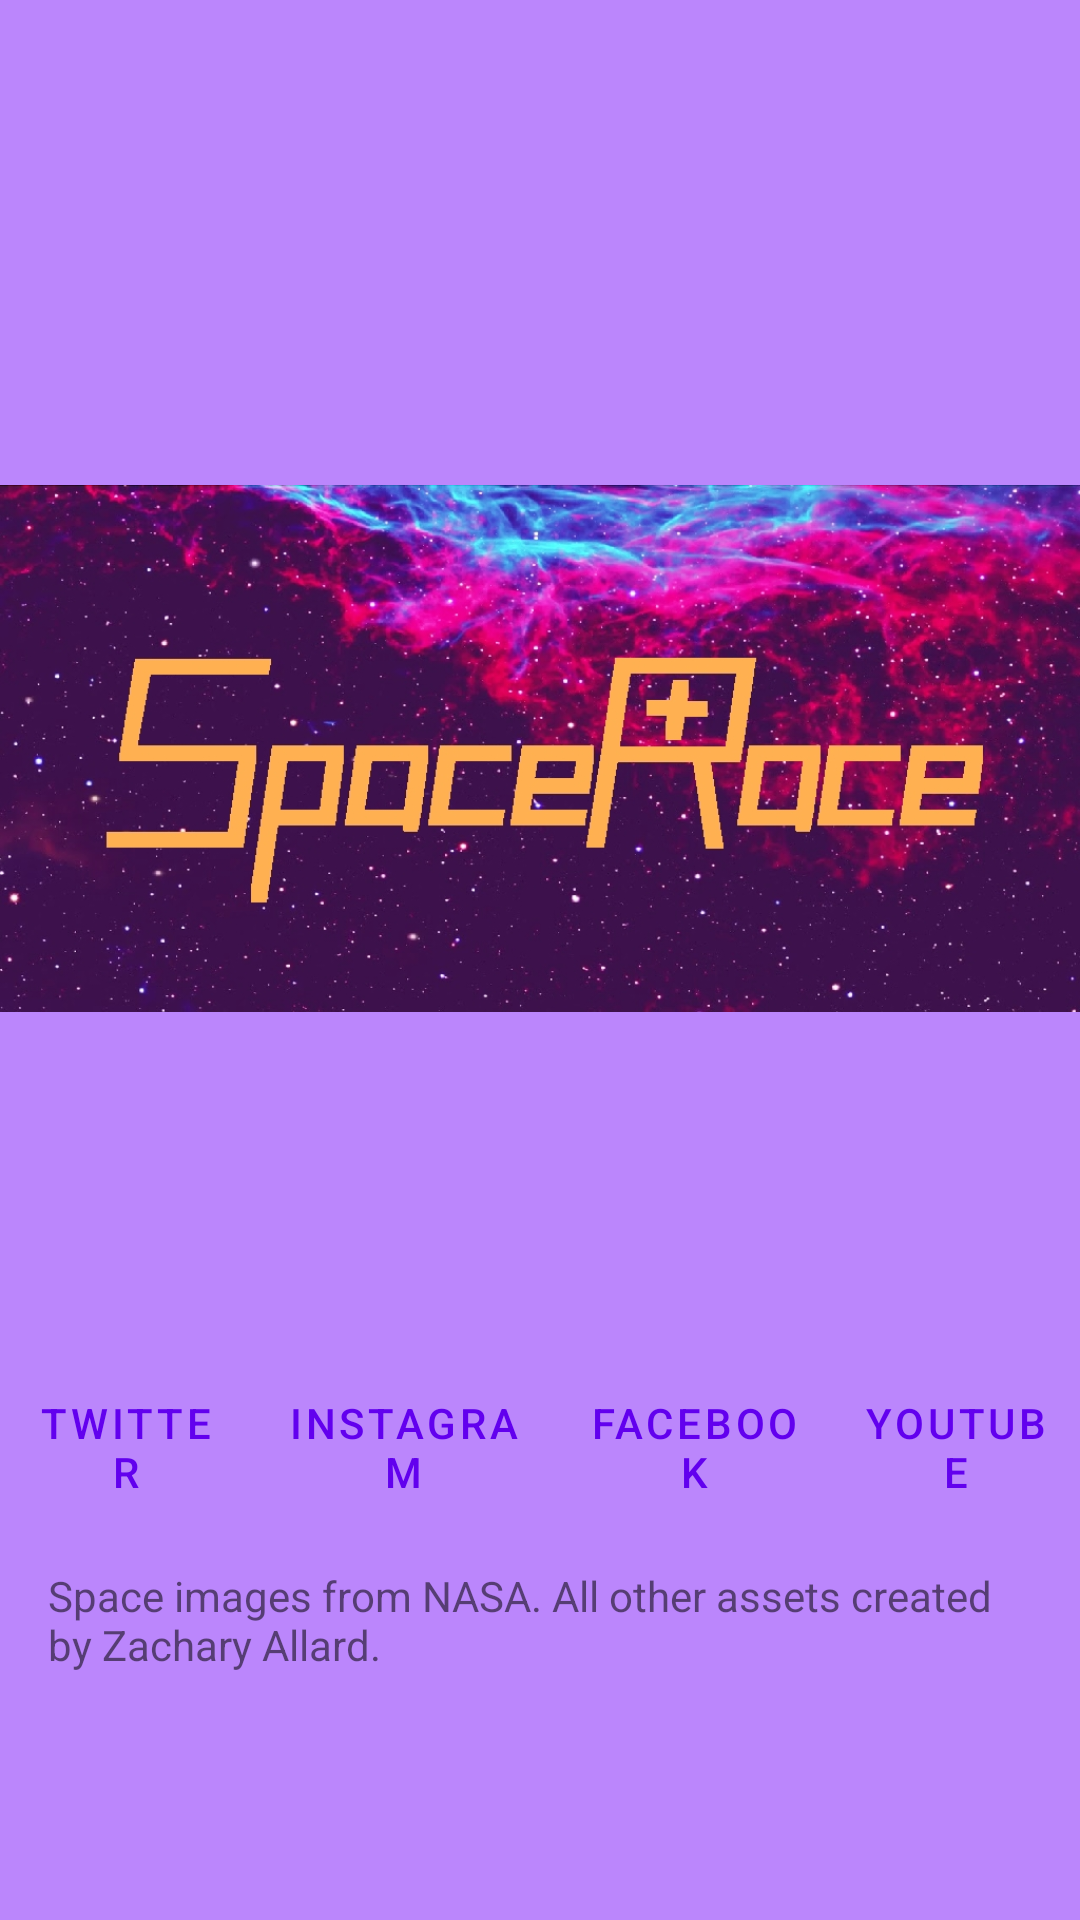

This screen was rendered from an Android layout file. Write that file and the resources it references.
<!-- AndroidManifest.xml: application theme Theme.Spacerace -->
<!-- res/layout/fragment_settings.xml -->
<?xml version="1.0" encoding="utf-8"?>
<androidx.constraintlayout.widget.ConstraintLayout xmlns:android="http://schemas.android.com/apk/res/android"
    xmlns:app="http://schemas.android.com/apk/res-auto"
    xmlns:tools="http://schemas.android.com/tools"
    android:layout_width="match_parent"
    android:layout_height="match_parent"
    android:background="@color/spacerace_purple_light"
    tools:context=".fragments.SettingsFragment">

    <TextView
        android:id="@+id/credits"
        android:layout_width="wrap_content"
        android:layout_height="wrap_content"
        android:padding="@dimen/medium_padding"
        android:layout_marginBottom="?android:attr/actionBarSize"
        android:text="@string/credits"
        app:layout_constraintBottom_toBottomOf="parent"
        app:layout_constraintEnd_toEndOf="parent"
        app:layout_constraintHorizontal_bias="0.05"
        app:layout_constraintStart_toStartOf="parent"
        app:layout_constraintTop_toTopOf="parent"
        app:layout_constraintVertical_bias="0.98" />

    <LinearLayout
        android:id="@+id/buttons"
        style="?android:attr/buttonBarStyle"
        android:layout_width="match_parent"
        android:layout_height="wrap_content"
        android:orientation="horizontal"
        app:layout_constraintBottom_toTopOf="@+id/credits"
        app:layout_constraintEnd_toEndOf="parent"
        app:layout_constraintStart_toStartOf="parent">

        <Button
            android:id="@+id/twitter"
            style="?android:attr/buttonBarButtonStyle"
            android:layout_width="wrap_content"
            android:layout_height="wrap_content"
            android:layout_weight="1"
            android:text="@string/twitter" />

        <Button
            android:id="@+id/instagram"
            style="?android:attr/buttonBarButtonStyle"
            android:layout_width="wrap_content"
            android:layout_height="wrap_content"
            android:layout_weight="1"
            android:text="@string/instagram" />

        <Button
            android:id="@+id/facebook"
            style="?android:attr/buttonBarButtonStyle"
            android:layout_width="wrap_content"
            android:layout_height="wrap_content"
            android:layout_weight="1"
            android:text="@string/facebook" />

        <Button
            android:id="@+id/youtube"
            style="?android:attr/buttonBarButtonStyle"
            android:layout_width="wrap_content"
            android:layout_height="wrap_content"
            android:layout_weight="1"
            android:text="@string/youtube" />
    </LinearLayout>

    <ImageView
        android:id="@+id/logo"
        android:layout_width="wrap_content"
        android:layout_height="wrap_content"
        android:contentDescription="@string/spacerace_banner"
        android:src="@drawable/spacerace_image"
        app:layout_constraintBottom_toTopOf="@+id/buttons"
        app:layout_constraintEnd_toEndOf="parent"
        app:layout_constraintStart_toStartOf="parent"
        app:layout_constraintTop_toBottomOf="@+id/settings" />

    <ImageView
        android:id="@+id/settings"
        android:layout_width="32dp"
        android:layout_height="32dp"
        android:layout_marginTop="@dimen/small_padding"

        android:contentDescription="@string/menu"
        android:src="@drawable/ic_baseline_more_vert_24"
        app:layout_constraintEnd_toEndOf="parent"
        app:layout_constraintHorizontal_bias="1.0"
        app:layout_constraintStart_toStartOf="parent"
        app:layout_constraintTop_toTopOf="parent" />
</androidx.constraintlayout.widget.ConstraintLayout>
<!-- resources referenced by this layout -->
<resources>
  <color name="spacerace_purple_light">#BB86FC</color>
  <dimen name="medium_padding">16dp</dimen>
  <dimen name="small_padding">8dp</dimen>
  <!-- drawable spacerace_image: jpg bitmap (drawable, 369040 bytes) -->
  <string name="credits">Space images from NASA. All other assets created by Zachary Allard.</string>
  <string name="facebook">Facebook</string>
  <string name="instagram">Instagram</string>
  <string name="menu">cd_menu</string>
  <string name="spacerace_banner">cd_banner</string>
  <string name="twitter">Twitter</string>
  <string name="youtube">YouTube</string>
  <style name="Theme.Spacerace" parent="Theme.MaterialComponents.DayNight.DarkActionBar">
          
          <item name="colorPrimary">@color/purple_500</item>
          <item name="colorPrimaryVariant">@color/purple_700</item>
          <item name="colorOnPrimary">@color/white</item>
          
          <item name="colorSecondary">@color/teal_200</item>
          <item name="colorSecondaryVariant">@color/teal_700</item>
          <item name="colorOnSecondary">@color/black</item>
          
          <item name="android:statusBarColor" tools:targetApi="l">?attr/colorPrimaryVariant</item>
          
      </style>
  <color name="purple_500">#FF6200EE</color>
  <color name="purple_700">#FF3700B3</color>
  <color name="white">#FFFFFFFF</color>
  <color name="teal_200">#FF03DAC5</color>
  <color name="teal_700">#FF018786</color>
  <color name="black">#FF000000</color>
</resources>
